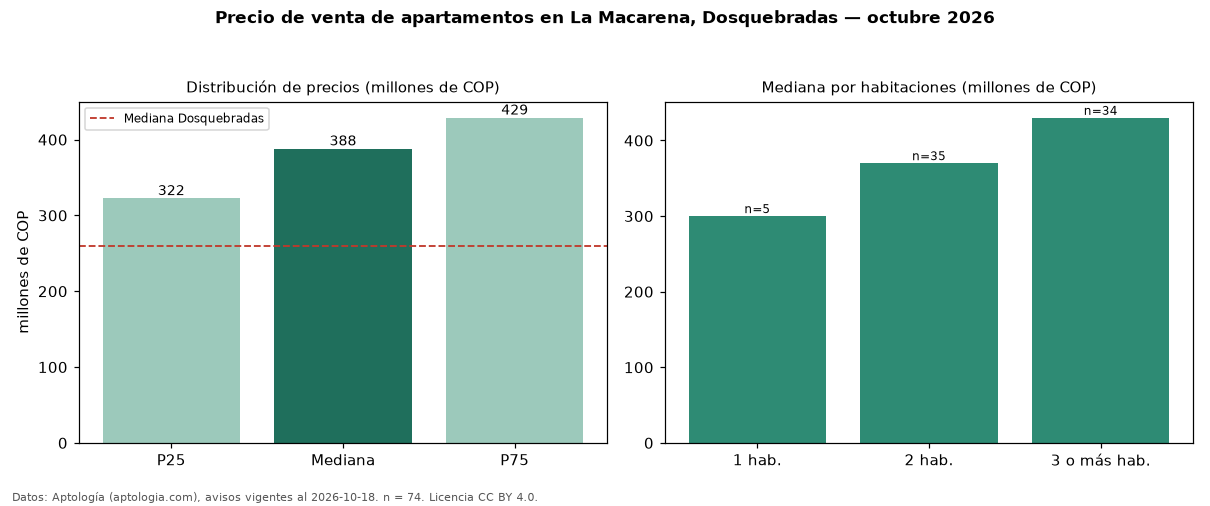

The file beside this chart, header and first rows:
seccion, metrica, valor, moneda, n
precio, p25, 322500000, COP, 74
precio, mediana, 388000000, COP, 74
precio, p75, 428750000, COP, 74
precio, minimo, 170000000, COP, 74
precio, maximo, 710000000, COP, 74
m2, mediana_precio_m2, 5789027, COP, 74
m2, area_mediana_m2, 66.0, m2, 74
admin, mediana_admin_mes, 318986, COP, 42
banos, mediana_banos, 2.0, , 
parqueadero, pct_con_parqueadero, 100.0, %, 67
estrato, estrato_mas_frecuente, 4, , 71
habitaciones, 1, 300000000, COP, 5
habitaciones, 2, 370000000, COP, 35
habitaciones, 3+, 430000000, COP, 34
ciudad, mediana_ciudad_referencia, 260000000, COP, 
ciudad, mediana_m2_ciudad, 4634146, COP, 
fuente, fecha_datos, 2026-10-18, , 
fuente, atribucion, https://www.aptologia.com/venta/dosquebr…, , 
fuente, licencia, CC BY 4.0, , 
